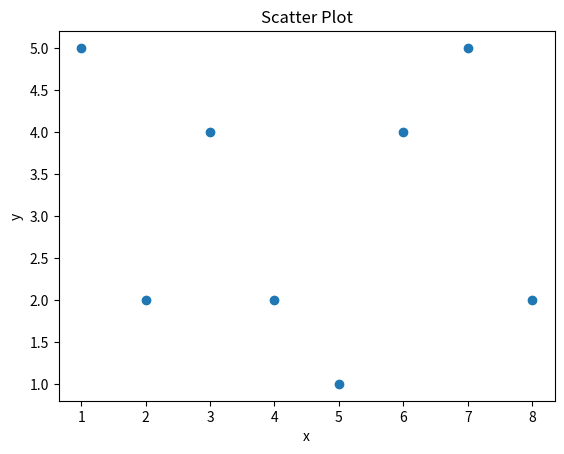

This chart was generated by the following Python code:
# Importing required libraries
import numpy as np
import pandas as pd
import matplotlib.pyplot as plt

# Generation of x and y variables
x = [1,2,3,4,5,6,7,8]
y = [5,2,4,2,1,4,5,2]

# Function to plot the graph
plt.scatter(x,y)
plt.xlabel('x')
plt.ylabel('y')
plt.title('Scatter Plot')